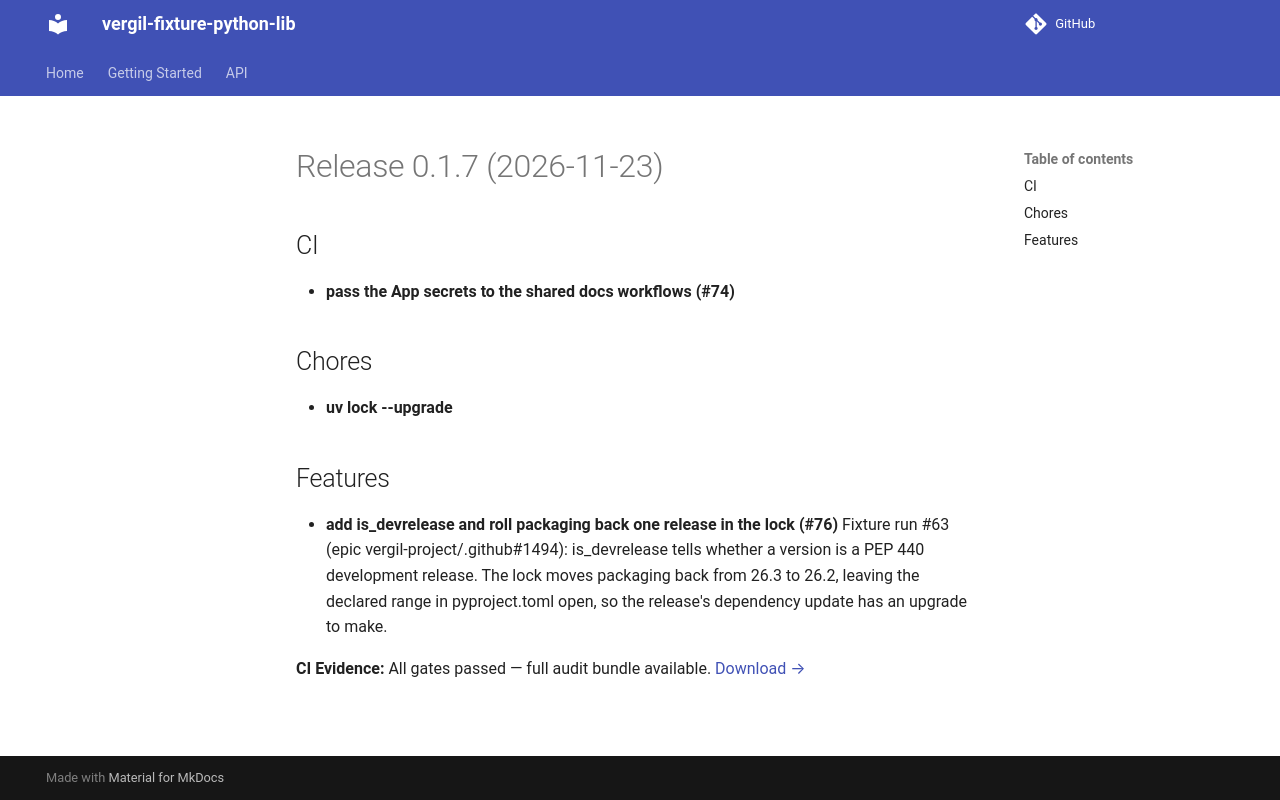

repository: vergil-project/vergil-fixture-python-lib · page: 0.1/releases/v0.1.7/index.html · generator: mkdocs

# Release 0.1.7 (2026-11-23)

## CI

- **pass the App secrets to the shared docs workflows (#74)**

## Chores

- **uv lock --upgrade**

## Features

- **add is_devrelease and roll packaging back one release in the lock (#76)**
  Fixture run #63 (epic vergil-project/.github#1494): is_devrelease tells whether a version is a PEP 440 development release. The lock moves packaging back from 26.3 to 26.2, leaving the declared range in pyproject.toml open, so the release's dependency update has an upgrade to make.
